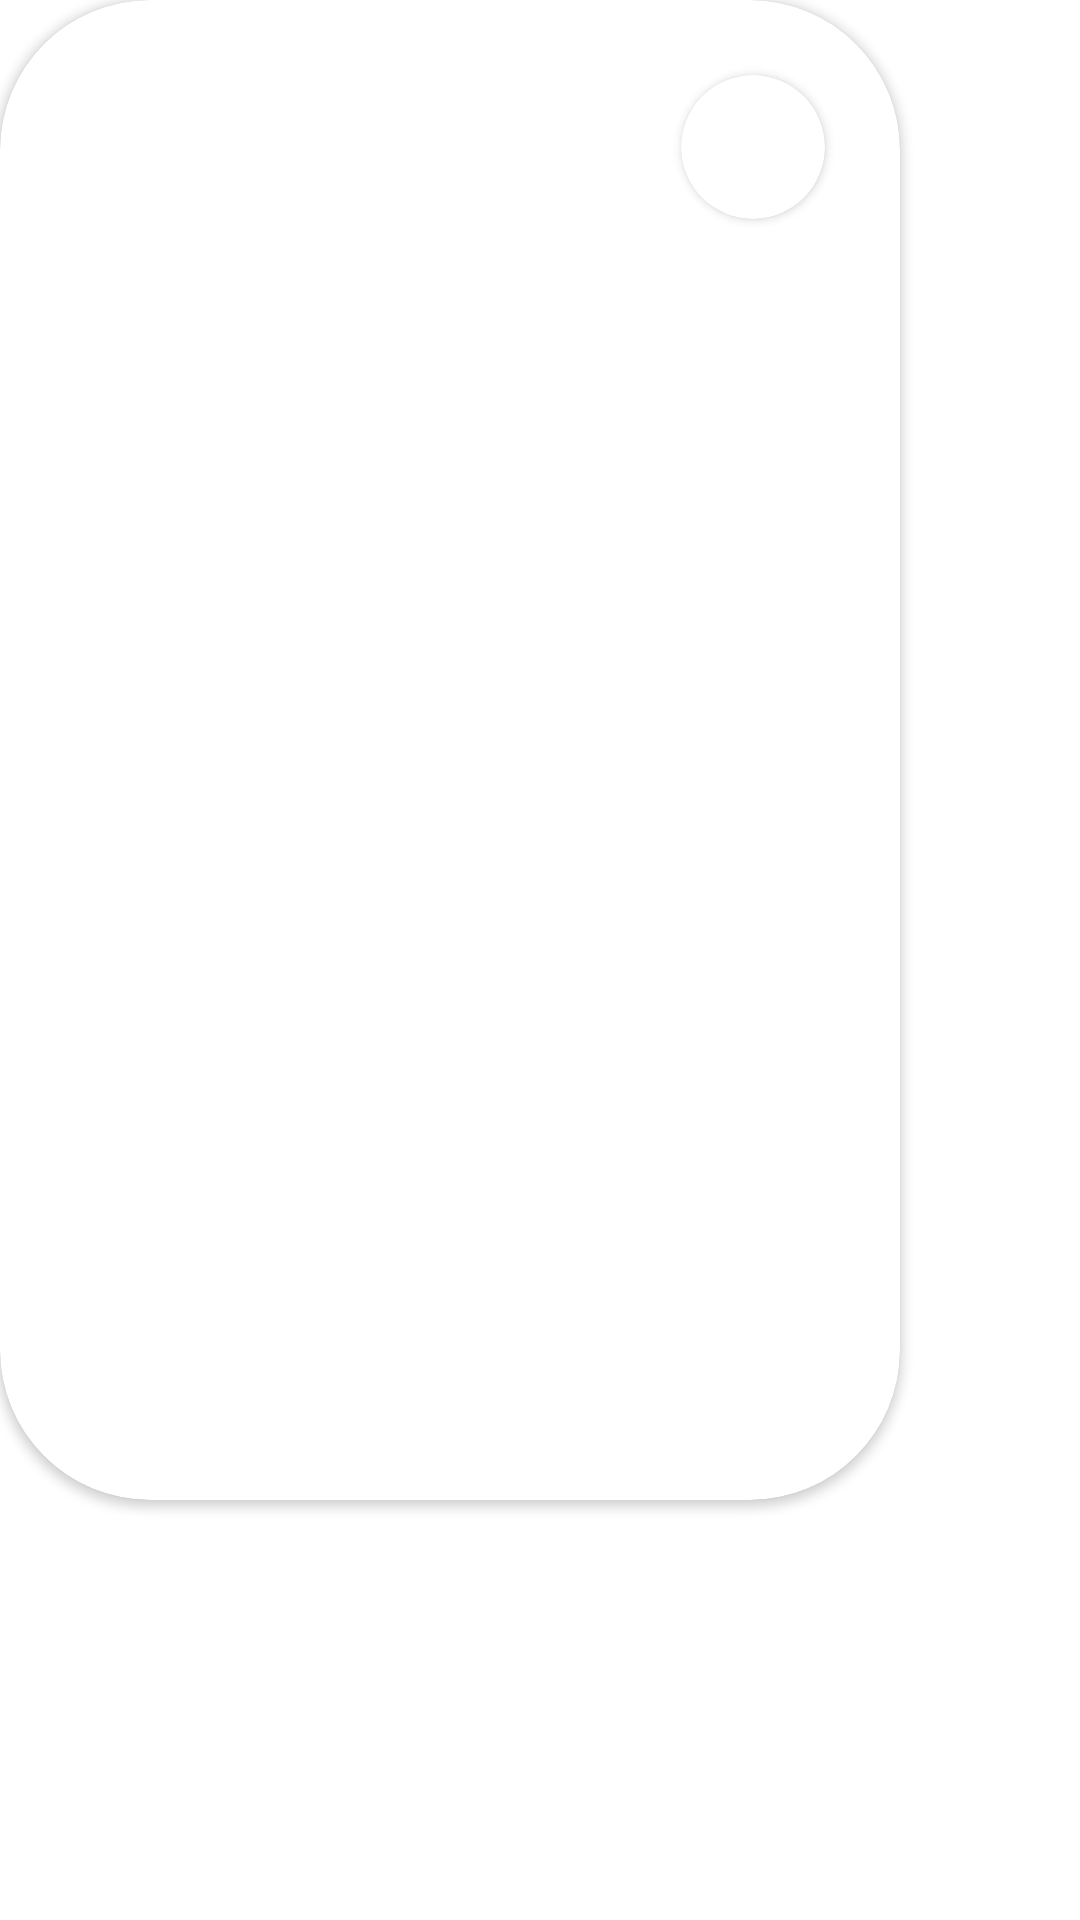

The Android layout XML behind this screen, and the referenced resources:
<!-- AndroidManifest.xml: application theme Theme.TMDBKotlinApp -->
<!-- res/layout/popular_movie_card.xml -->
<?xml version="1.0" encoding="utf-8"?>
<androidx.appcompat.widget.LinearLayoutCompat xmlns:android="http://schemas.android.com/apk/res/android"
    xmlns:app="http://schemas.android.com/apk/res-auto"
    xmlns:tools="http://schemas.android.com/tools"
    android:layout_width="wrap_content"
    android:layout_height="wrap_content"
    android:layout_marginHorizontal="40dp"
    android:background="@color/transparent"
    android:orientation="vertical">

    <androidx.cardview.widget.CardView
        android:layout_width="@dimen/popular_card_width"
        android:layout_height="@dimen/popular_card_height"
        app:cardCornerRadius="50dp">

        <RelativeLayout
            android:layout_width="match_parent"
            android:layout_height="match_parent">

            <ImageView
                android:id="@+id/moviePoster"
                android:layout_width="match_parent"
                android:layout_height="match_parent"
                android:scaleType="center" />

            <androidx.cardview.widget.CardView
                android:id="@+id/ratingBcg"
                android:layout_width="@dimen/circle_diameter"
                android:layout_height="@dimen/circle_diameter"
                android:layout_alignParentTop="true"
                android:layout_alignParentEnd="true"
                android:layout_margin="@dimen/default_margin"
                app:cardBackgroundColor="@color/white"
                app:cardCornerRadius="24dp">

                <TextView
                    android:id="@+id/movieRating"
                    android:layout_width="match_parent"
                    android:layout_height="match_parent"
                    android:gravity="center"
                    android:textAppearance="@style/header_style"
                    android:textColor="@color/dark_blue"
                    android:textSize="20sp"
                    tools:text="5.0" />
            </androidx.cardview.widget.CardView>

        </RelativeLayout>
    </androidx.cardview.widget.CardView>

    <TextView
        android:id="@+id/movieName"
        android:layout_width="@dimen/popular_card_width"
        android:layout_height="wrap_content"
        android:layout_marginTop="@dimen/default_margin"
        android:ellipsize="end"
        android:maxLines="2"
        android:textAlignment="center"
        android:textAppearance="@style/description_style"
        tools:text="Название" />

    <TextView
        android:textAlignment="center"
        android:id="@+id/movieReleaseDate"
        android:layout_width="@dimen/popular_card_width"
        android:layout_height="wrap_content"
        android:textAppearance="@style/description_style"
        tools:text="Год выхода" />

</androidx.appcompat.widget.LinearLayoutCompat>
<!-- resources referenced by this layout -->
<resources>
  <color name="dark_blue">#0d253f</color>
  <color name="transparent">#00000000</color>
  <color name="white">#FFFFFFFF</color>
  <dimen name="circle_diameter">48dp</dimen>
  <dimen name="default_margin">25dp</dimen>
  <dimen name="popular_card_height">500dp</dimen>
  <dimen name="popular_card_width">300dp</dimen>
  <style name="description_style">
          <item name="android:textSize">
              20sp
          </item>
  
          <item name="android:letterSpacing">
              0.04
          </item>
  
          <item name="android:textColor">
              @color/white
          </item>
          <item name="fontFamily">@font/inter_medium</item>
      </style>
  <style name="header_style">
          <item name="android:textSize">
              22sp
          </item>
          <item name="android:letterSpacing">
              0.05
          </item>
          <item name="android:textColor">
              @color/white
          </item>
          <item name="android:lineSpacingExtra">
              6sp
          </item>
          <item name="android:translationY">
              -2.8sp
          </item>
          <item name="android:gravity">
              top
          </item>
          <item name="fontFamily">@font/inter_extra_bold</item>
      </style>
  <style name="Theme.TMDBKotlinApp" parent="Theme.MaterialComponents.Light.NoActionBar">
          <item name="colorPrimary">@color/dark_blue</item>
          <item name="colorPrimaryVariant">@color/light_blue</item>
          <item name="colorSecondary">@color/light_green</item>
          <item name="android:statusBarColor">@color/light_blue</item>
      </style>
  <color name="light_blue">#01b4e4</color>
  <color name="light_green">#90cea1</color>
</resources>
